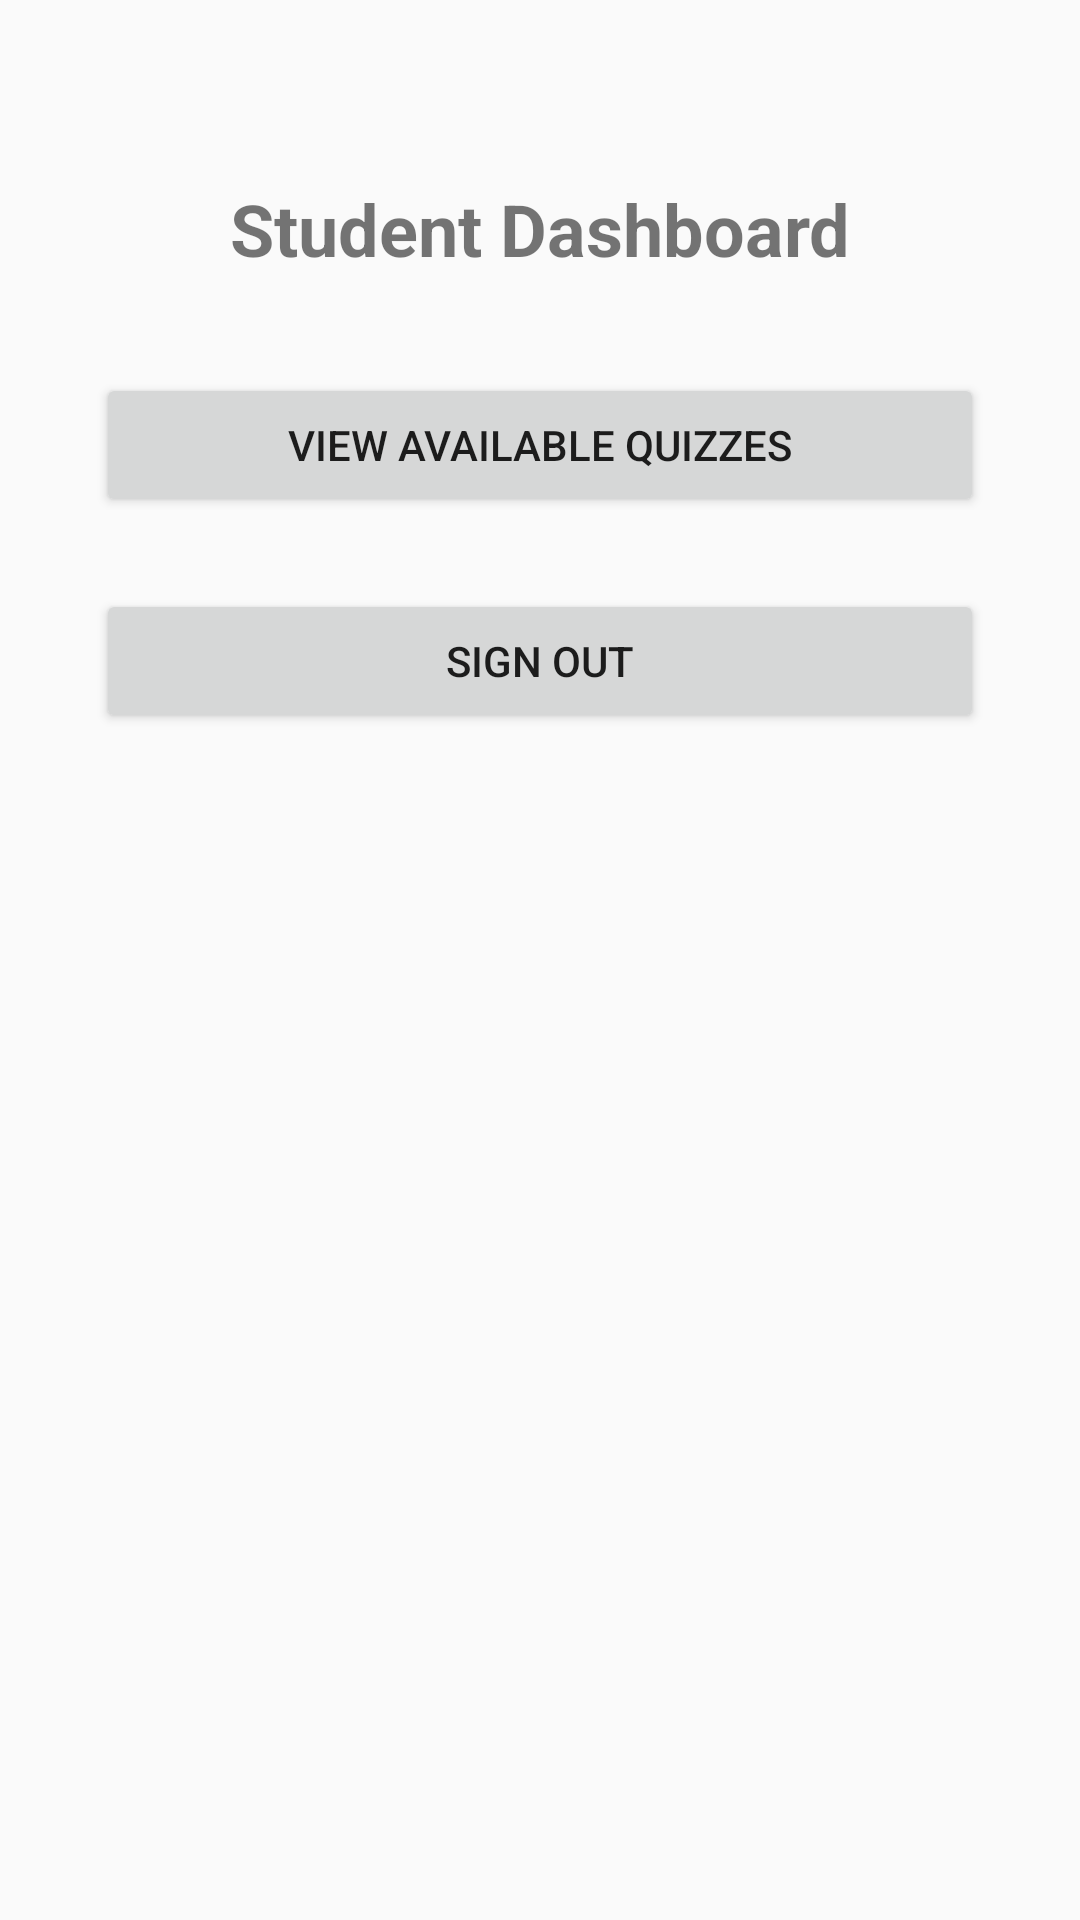

Layout XML and referenced resources for this Android screen:
<!-- AndroidManifest.xml: application theme Theme.QuizAppCN5032 -->
<!-- res/layout/activity_student_dashboard.xml -->
<?xml version="1.0" encoding="utf-8"?>
<androidx.constraintlayout.widget.ConstraintLayout xmlns:android="http://schemas.android.com/apk/res/android"
    xmlns:app="http://schemas.android.com/apk/res-auto"
    android:layout_width="match_parent"
    android:layout_height="match_parent">

    <TextView
        android:id="@+id/txtStudentDashboard"
        android:layout_width="wrap_content"
        android:layout_height="wrap_content"
        android:text="Student Dashboard"
        android:textSize="24sp"
        android:textStyle="bold"
        android:layout_marginTop="60dp"
        app:layout_constraintTop_toTopOf="parent"
        app:layout_constraintStart_toStartOf="parent"
        app:layout_constraintEnd_toEndOf="parent" />

    <Button
        android:id="@+id/btnViewAvailableQuizzes"
        android:layout_width="0dp"
        android:layout_height="wrap_content"
        android:text="View Available Quizzes"
        android:layout_marginTop="32dp"
        android:layout_marginStart="32dp"
        android:layout_marginEnd="32dp"
        app:layout_constraintTop_toBottomOf="@id/txtStudentDashboard"
        app:layout_constraintStart_toStartOf="parent"
        app:layout_constraintEnd_toEndOf="parent" />

    <Button
        android:id="@+id/btnSignOut"
        android:layout_width="0dp"
        android:layout_height="wrap_content"
        android:text="Sign Out"
        android:layout_marginTop="24dp"
        android:layout_marginStart="32dp"
        android:layout_marginEnd="32dp"
        app:layout_constraintTop_toBottomOf="@id/btnViewAvailableQuizzes"
        app:layout_constraintStart_toStartOf="parent"
        app:layout_constraintEnd_toEndOf="parent" />

</androidx.constraintlayout.widget.ConstraintLayout>
<!-- resources referenced by this layout -->
<resources>
  <style name="Theme.QuizAppCN5032" parent="Theme.AppCompat.Light.NoActionBar">
          <item name="colorPrimary">#6200EE</item>
          <item name="colorPrimaryDark">#3700B3</item>
          <item name="colorAccent">#03DAC5</item>
          <item name="android:statusBarColor">#3700B3</item>
      </style>
</resources>
